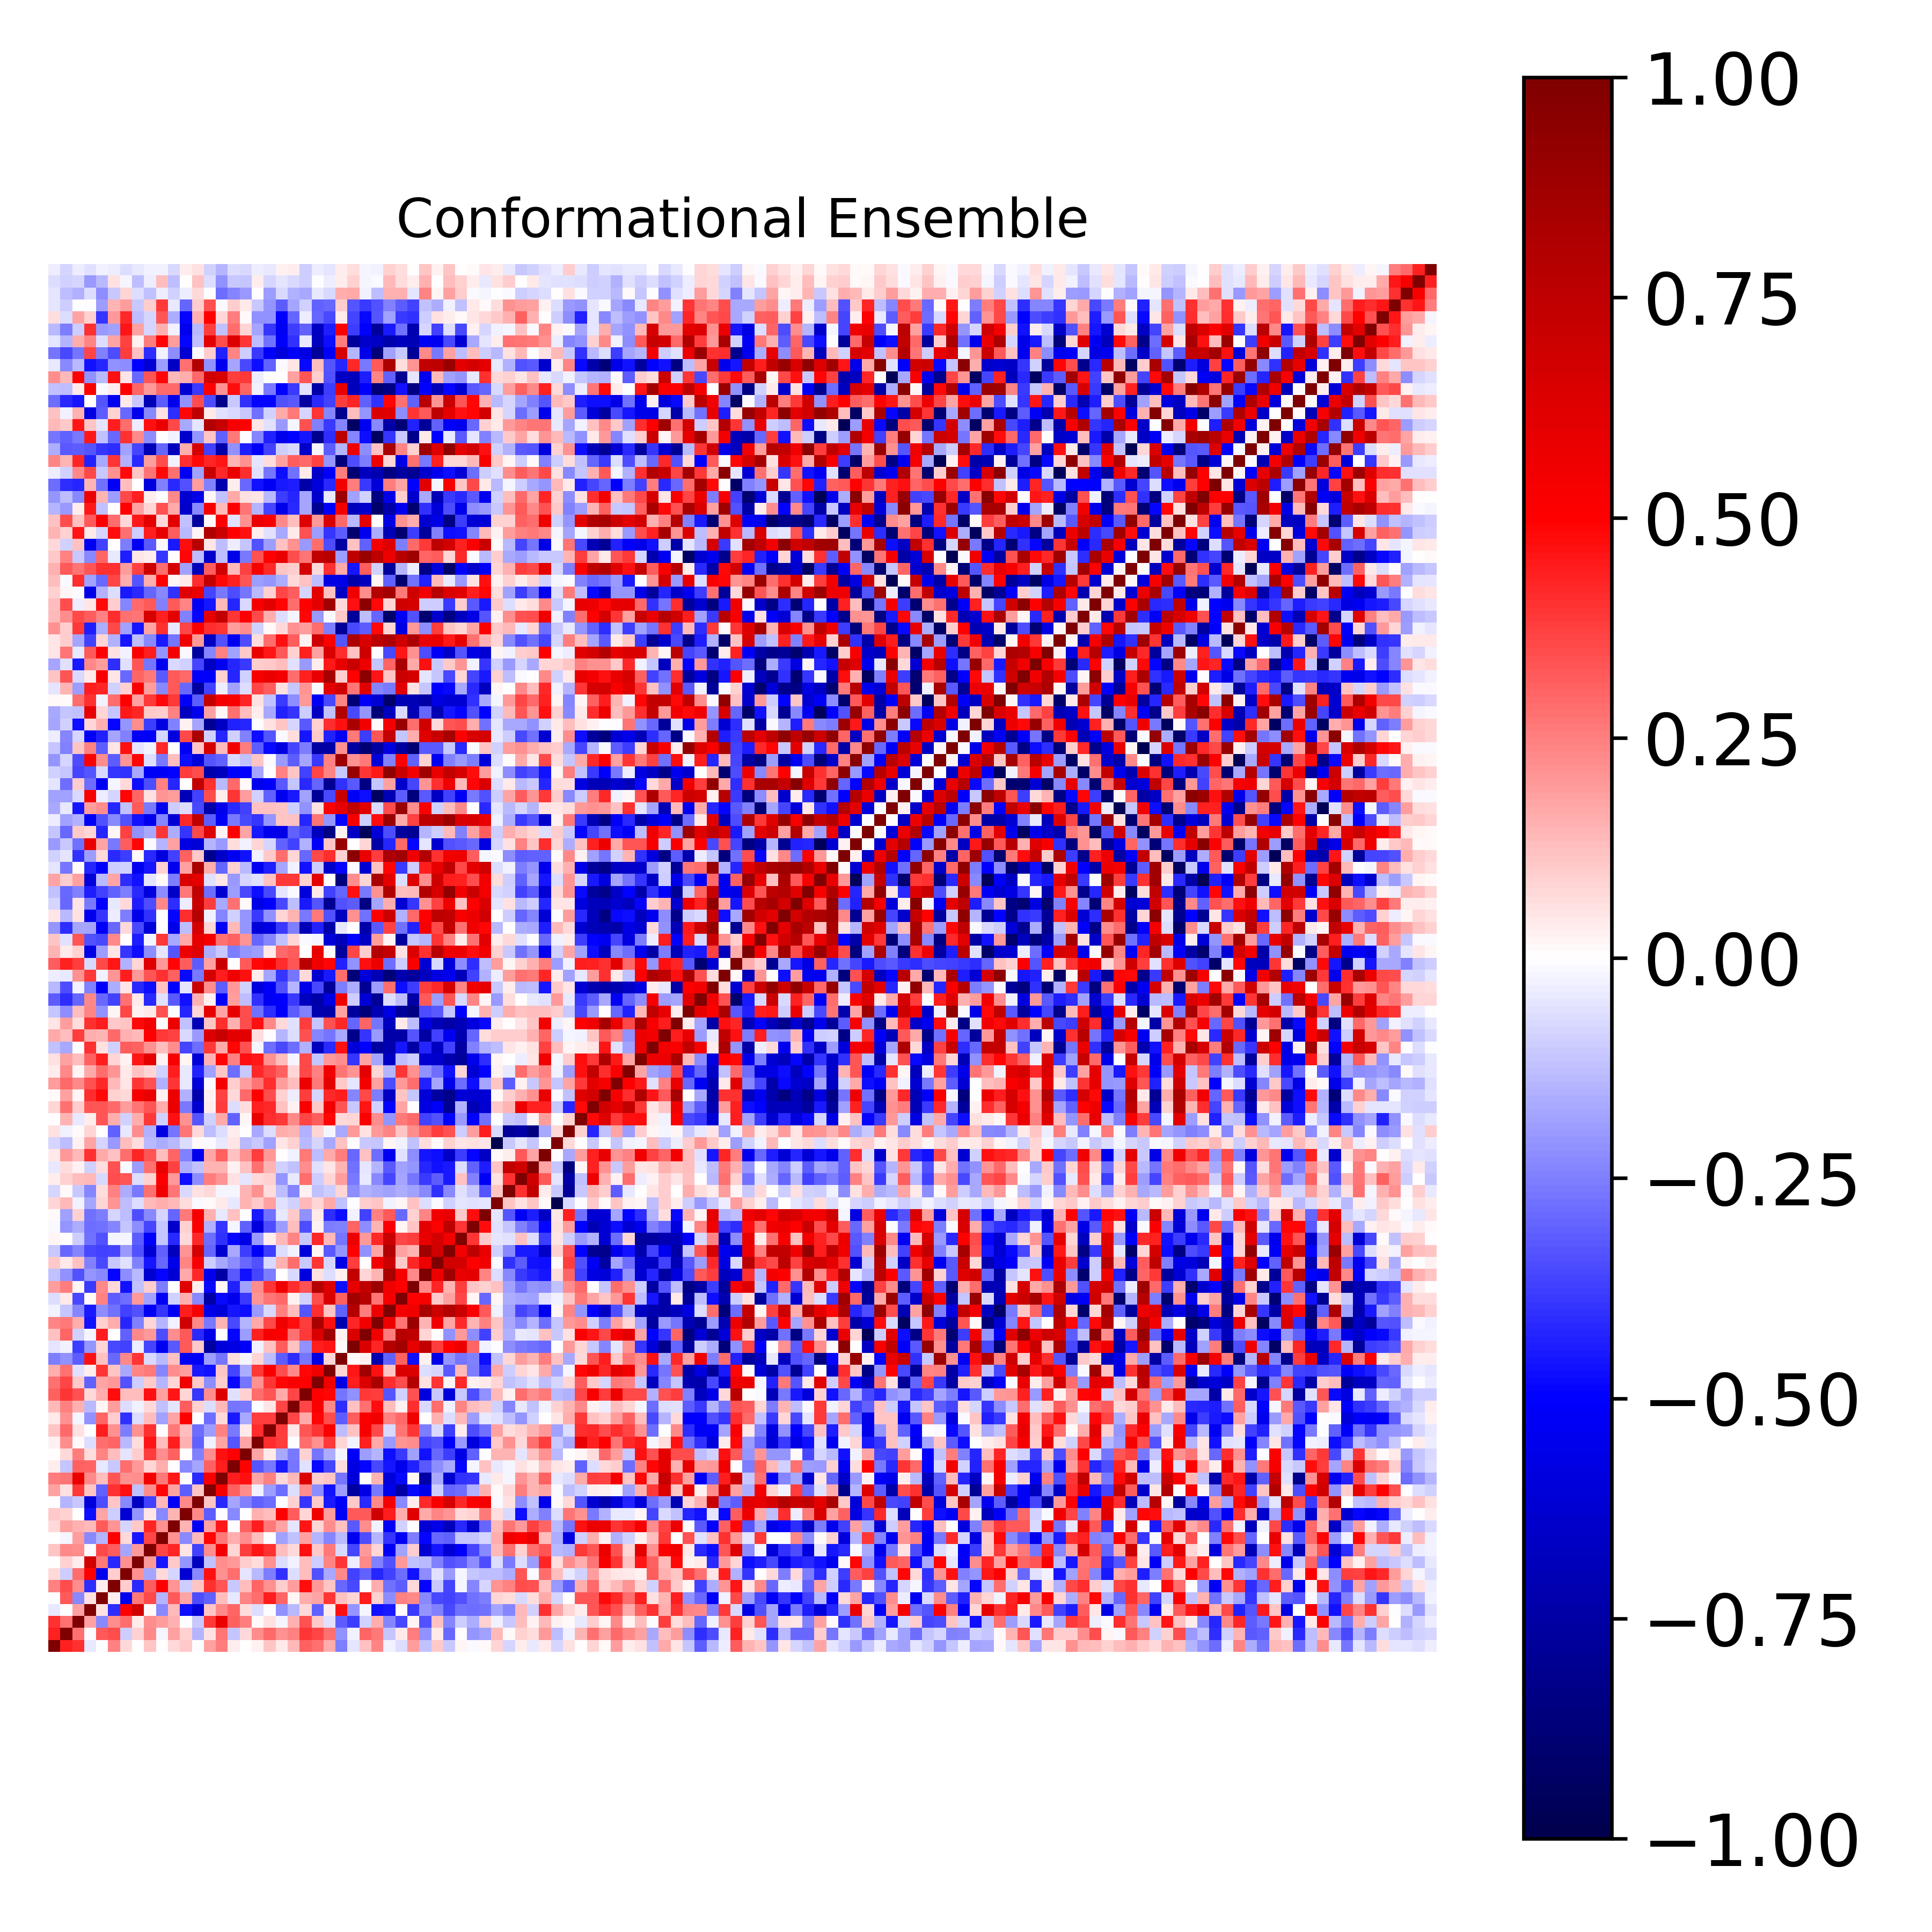

The data file committed next to this chart (first rows):
1.000000000000000000e+00, 4.366536434223740049e-01, 4.004911844839309509e-01, -4.607196735498319401e-02, -5.285833727825389565e-03, 2.458693382545674433e-01, 7.071104206055761621e-02, 7.241228813146813499e-03, 1.166190873673103590e-01, 6.495234454503759185e-03, 7.527043062573195165e-02, 1.035389872869471456e-01, -7.435869484827817115e-03, 1.842544340390339652e-01, 2.543019837767580005e-01, 3.181845755226277161e-02, 1.694278924346946224e-03, 2.925630486859324975e-02, 1.161557781578071991e-01, 4.131898666107347573e-02, 1.333318259690972896e-01, 3.053574621417241564e-01, 2.787112405594258657e-01, 1.587124806876023808e-01
4.366536434223740049e-01, 1.000000000000000000e+00, 2.809757315302878200e-01, -4.645968337122801349e-03, 3.278687896612580421e-01, 3.448021433977748185e-01, -9.559879253934615295e-02, 9.281467761252734650e-02, 2.278017282057997195e-01, -1.827400908952220293e-02, 1.868750356674504509e-01, 9.196685750102596979e-02, -1.450196790116443923e-01, 5.556854427891601972e-02, 2.701613356015724055e-01, -1.104983726900111568e-01, 7.175263459182183723e-02, 2.240758640373562149e-01, 2.910001206261264572e-01, 2.175643063681036715e-01, 2.460667902341725499e-01, 3.968503507290609966e-01, 3.663768072809645560e-01, 2.810535965421081528e-01
4.004911844839309509e-01, 2.809757315302878200e-01, 1.000000000000000000e+00, 1.820327741681976863e-01, -2.303408217628403198e-01, 2.231867025455222531e-01, 2.840928294164605794e-01, 3.707511310806614613e-02, 2.234372111665909044e-01, 1.909370154423081778e-01, 1.508817677230177012e-01, -6.985364776810483976e-03, -1.052950707950094100e-01, 3.881437615810400810e-01, 5.720936988391855937e-01, 3.115501702664711936e-01, 2.544865231862547539e-01, 9.837676092261762525e-03, 5.686287974656024924e-02, -1.889690714378202546e-02, 1.542588214085032217e-01, 3.388283619031644545e-01, 1.088899742563175371e-01, -5.868761470252589069e-02
-4.607196735498319401e-02, -4.645968337122801349e-03, 1.820327741681976863e-01, 1.000000000000000000e+00, 5.693905060732839390e-02, -4.081037191245053264e-01, 4.972128319204487390e-01, 6.741983425646099759e-01, 1.017654088077202777e-02, -2.311663728624758496e-01, 1.381271744896284681e-01, -4.716681961999704131e-01, -5.954232704167817802e-01, 1.099704014400025159e-01, 2.285873361077216392e-01, 2.992893254690789373e-01, 6.620242643862329912e-02, -6.706227844512797909e-02, -3.144902809316389280e-03, -2.153466250881517496e-01, -1.390219470867721796e-01, 7.107143108335081672e-02, -3.050041642197670599e-01, 3.300806873717885420e-02
-5.285833727825389565e-03, 3.278687896612580421e-01, -2.303408217628403198e-01, 5.693905060732839390e-02, 1.000000000000000000e+00, 3.458871539728887445e-02, -5.466634000758416878e-01, 2.609096407821291930e-01, 3.582123309477190931e-01, -1.462035094037683891e-01, 3.239750635668579570e-01, 1.788630328620222643e-01, -3.476661622292286924e-01, -3.120400289820028372e-01, 1.299407267009993483e-01, -4.291099395287985979e-02, 2.418905583763517331e-01, 2.882417539404943385e-01, 4.376103698853200941e-01, 3.028608967651512107e-01, 1.784089003191346307e-02, 1.628334323169309261e-01, 1.796045503799071075e-01, 3.965829176674563472e-01
2.458693382545674433e-01, 3.448021433977748185e-01, 2.231867025455222531e-01, -4.081037191245053264e-01, 3.458871539728887445e-02, 1.000000000000000000e+00, 9.823184009940205685e-02, -4.147075516423525121e-01, 3.172473586093110254e-01, 5.077479329279985798e-01, 2.088822727464929863e-01, -9.576806256379762072e-02, 1.130450299785321494e-01, 4.041415987649245589e-01, 3.283831543209815851e-01, -1.058185516649346458e-01, 1.270807211451425722e-01, 3.008086150172667450e-01, 2.168478173702090839e-01, 9.411222175141567559e-02, 1.909994241023940387e-01, 4.716411288442664551e-01, 1.971803263261232841e-01, 1.103412446296649640e-01
7.071104206055761621e-02, -9.559879253934615295e-02, 2.840928294164605794e-01, 4.972128319204487390e-01, -5.466634000758416878e-01, 9.823184009940205685e-02, 1.000000000000000000e+00, 2.136173421348783186e-01, -1.762894675021784707e-01, 7.650776079150076181e-02, -7.895493216526736080e-02, -6.196345998333977478e-01, -2.325204156501327890e-01, 4.625084898553428192e-01, 2.176886345633053110e-01, 2.870158784197529012e-01, -5.023465241987046942e-02, -1.405032364558393421e-01, -2.523999982784325136e-01, -4.039291158040316243e-01, -7.015937212461594019e-02, 1.251148542880887449e-01, -3.381664929085201332e-01, -1.708661155004808918e-01
7.241228813146813499e-03, 9.281467761252734650e-02, 3.707511310806614613e-02, 6.741983425646099759e-01, 2.609096407821291930e-01, -4.147075516423525121e-01, 2.136173421348783186e-01, 1.000000000000000000e+00, 2.024056202166802654e-01, -4.557982900084263100e-01, 1.042110696175609225e-01, -2.052481247555792421e-01, -6.748384461906788978e-01, -1.217258743269682836e-01, 2.217670077181491395e-01, 1.968492266257596546e-01, 9.951816788317849327e-02, 6.364432381180439025e-02, 2.129120366824603650e-01, -6.658151294526623576e-02, -3.021238371628718819e-02, 1.258229456155988135e-01, -9.830383514984747384e-02, 2.372972618802534628e-01
1.166190873673103590e-01, 2.278017282057997195e-01, 2.234372111665909044e-01, 1.017654088077202777e-02, 3.582123309477190931e-01, 3.172473586093110254e-01, -1.762894675021784707e-01, 2.024056202166802654e-01, 1.000000000000000000e+00, 3.651442671447567845e-01, 4.286982612006862703e-01, 5.030057348273977991e-02, -3.708958289044626544e-01, 2.223651529396575288e-01, 5.370508216789567912e-01, 8.404252755715645173e-02, 3.768454640035355241e-01, 4.600948266144253562e-01, 4.011663203797439792e-01, 1.321553666602161281e-01, 7.354400685494018319e-02, 4.673784550644007330e-01, 1.085865648419973989e-01, 2.634775968642635302e-01
6.495234454503759185e-03, -1.827400908952220293e-02, 1.909370154423081778e-01, -2.311663728624758496e-01, -1.462035094037683891e-01, 5.077479329279985798e-01, 7.650776079150076181e-02, -4.557982900084263100e-01, 3.651442671447567845e-01, 1.000000000000000000e+00, 2.161878202594228471e-01, -2.332476391047791642e-01, 1.331683758247166338e-01, 4.894038156729520472e-01, 2.587263422855046735e-01, 1.632914631010134177e-01, 2.204461028503693631e-01, 1.323177965663201450e-01, -1.680401994857822628e-03, -1.825736219594525644e-01, -1.184987827881192196e-01, 1.817733830712630616e-01, -1.414354151596485532e-01, -2.351278250199105302e-01
7.527043062573195165e-02, 1.868750356674504509e-01, 1.508817677230177012e-01, 1.381271744896284681e-01, 3.239750635668579570e-01, 2.088822727464929863e-01, -7.895493216526736080e-02, 1.042110696175609225e-01, 4.286982612006862703e-01, 2.161878202594228471e-01, 1.000000000000000000e+00, 1.421051240298014384e-01, -5.212927131290056026e-01, 1.840101153959712021e-01, 4.459596187623341979e-01, -1.991889969452592581e-03, 3.061002816244247637e-01, 4.400323313844059503e-01, 2.592517025540697628e-01, 1.759252719737851023e-01, -4.903877499075547791e-02, 4.565327852677204534e-01, 8.253353127301504832e-02, 2.254982238962117136e-01
1.035389872869471456e-01, 9.196685750102596979e-02, -6.985364776810483976e-03, -4.716681961999704131e-01, 1.788630328620222643e-01, -9.576806256379762072e-02, -6.196345998333977478e-01, -2.052481247555792421e-01, 5.030057348273977991e-02, -2.332476391047791642e-01, 1.421051240298014384e-01, 1.000000000000000000e+00, 2.329266214174430527e-01, -3.181260317543067595e-01, -6.754041812947583941e-03, -2.288496529220912235e-01, 7.372004149949694732e-03, 1.488902342587937189e-01, 1.302032667379448561e-01, 5.049619718355056186e-01, 3.147054578365964250e-01, 8.369026204884583153e-02, 5.497534460701699599e-01, 1.903244674294360672e-01
-7.435869484827817115e-03, -1.450196790116443923e-01, -1.052950707950094100e-01, -5.954232704167817802e-01, -3.476661622292286924e-01, 1.130450299785321494e-01, -2.325204156501327890e-01, -6.748384461906788978e-01, -3.708958289044626544e-01, 1.331683758247166338e-01, -5.212927131290056026e-01, 2.329266214174430527e-01, 1.000000000000000000e+00, 1.153023719521144436e-01, -4.150054544766870745e-01, -1.787523364075931653e-01, -2.453463427304492239e-01, -3.085851886457276483e-01, -2.842434664387897825e-01, -3.293769979062124119e-03, 9.198555506818975602e-02, -3.908699474881027203e-01, 1.036622272556921159e-01, -4.530517132854187667e-01
1.842544340390339652e-01, 5.556854427891601972e-02, 3.881437615810400810e-01, 1.099704014400025159e-01, -3.120400289820028372e-01, 4.041415987649245589e-01, 4.625084898553428192e-01, -1.217258743269682836e-01, 2.223651529396575288e-01, 4.894038156729520472e-01, 1.840101153959712021e-01, -3.181260317543067595e-01, 1.153023719521144436e-01, 1.000000000000000000e+00, 5.266251967219831576e-01, 3.084590929580504626e-01, 2.226724515575180530e-01, -2.493323406955733068e-02, -1.876880491583027555e-01, -2.882112202798082778e-01, -6.718515908912309209e-02, 2.231373833573140342e-01, -2.203239634921220214e-01, -4.635094056028767340e-01
2.543019837767580005e-01, 2.701613356015724055e-01, 5.720936988391855937e-01, 2.285873361077216392e-01, 1.299407267009993483e-01, 3.283831543209815851e-01, 2.176886345633053110e-01, 2.217670077181491395e-01, 5.370508216789567912e-01, 2.587263422855046735e-01, 4.459596187623341979e-01, -6.754041812947583941e-03, -4.150054544766870745e-01, 5.266251967219831576e-01, 1.000000000000000000e+00, 4.447763065119128556e-01, 4.671723187840440272e-01, 1.740245824209616932e-01, 2.498977688484489423e-01, 7.528530228954002923e-02, 1.354744065880174597e-01, 6.262661231386207339e-01, 9.600716534856638951e-02, 1.140356683531182636e-01
3.181845755226277161e-02, -1.104983726900111568e-01, 3.115501702664711936e-01, 2.992893254690789373e-01, -4.291099395287985979e-02, -1.058185516649346458e-01, 2.870158784197529012e-01, 1.968492266257596546e-01, 8.404252755715645173e-02, 1.632914631010134177e-01, -1.991889969452592581e-03, -2.288496529220912235e-01, -1.787523364075931653e-01, 3.084590929580504626e-01, 4.447763065119128556e-01, 1.000000000000000000e+00, 4.925192056160651033e-01, -3.286453053635671750e-01, -2.595264425777564776e-01, -4.482130481137872047e-01, -2.691653892291860362e-01, -5.668606254720517240e-02, -4.805772705108554699e-01, -3.612250358756113333e-01
1.694278924346946224e-03, 7.175263459182183723e-02, 2.544865231862547539e-01, 6.620242643862329912e-02, 2.418905583763517331e-01, 1.270807211451425722e-01, -5.023465241987046942e-02, 9.951816788317849327e-02, 3.768454640035355241e-01, 2.204461028503693631e-01, 3.061002816244247637e-01, 7.372004149949694732e-03, -2.453463427304492239e-01, 2.226724515575180530e-01, 4.671723187840440272e-01, 4.925192056160651033e-01, 1.000000000000000000e+00, 1.728277519751252322e-01, 4.424836584915162185e-02, -1.655802835669174244e-01, -2.646164730047841918e-01, 8.801527013866053406e-02, -2.696371892426299710e-01, -1.637495511399467973e-01
2.925630486859324975e-02, 2.240758640373562149e-01, 9.837676092261762525e-03, -6.706227844512797909e-02, 2.882417539404943385e-01, 3.008086150172667450e-01, -1.405032364558393421e-01, 6.364432381180439025e-02, 4.600948266144253562e-01, 1.323177965663201450e-01, 4.400323313844059503e-01, 1.488902342587937189e-01, -3.085851886457276483e-01, -2.493323406955733068e-02, 1.740245824209616932e-01, -3.286453053635671750e-01, 1.728277519751252322e-01, 1.000000000000000000e+00, 4.073866354385392019e-01, 3.808446433995773539e-01, -1.487386641508167597e-03, 2.883197697161944406e-01, 2.186744506194966964e-01, 3.875125547413110216e-01
1.161557781578071991e-01, 2.910001206261264572e-01, 5.686287974656024924e-02, -3.144902809316389280e-03, 4.376103698853200941e-01, 2.168478173702090839e-01, -2.523999982784325136e-01, 2.129120366824603650e-01, 4.011663203797439792e-01, -1.680401994857822628e-03, 2.592517025540697628e-01, 1.302032667379448561e-01, -2.842434664387897825e-01, -1.876880491583027555e-01, 2.498977688484489423e-01, -2.595264425777564776e-01, 4.424836584915162185e-02, 4.073866354385392019e-01, 1.000000000000000000e+00, 3.766529926146032770e-01, 4.992025512962849215e-02, 3.350461865742247469e-01, 3.950271978366203252e-01, 5.202383081734686110e-01
4.131898666107347573e-02, 2.175643063681036715e-01, -1.889690714378202546e-02, -2.153466250881517496e-01, 3.028608967651512107e-01, 9.411222175141567559e-02, -4.039291158040316243e-01, -6.658151294526623576e-02, 1.321553666602161281e-01, -1.825736219594525644e-01, 1.759252719737851023e-01, 5.049619718355056186e-01, -3.293769979062124119e-03, -2.882112202798082778e-01, 7.528530228954002923e-02, -4.482130481137872047e-01, -1.655802835669174244e-01, 3.808446433995773539e-01, 3.766529926146032770e-01, 1.000000000000000000e+00, 3.605362241647087074e-01, 1.717377132673050810e-01, 4.864924040451982235e-01, 3.510834136196452904e-01
1.333318259690972896e-01, 2.460667902341725499e-01, 1.542588214085032217e-01, -1.390219470867721796e-01, 1.784089003191346307e-02, 1.909994241023940387e-01, -7.015937212461594019e-02, -3.021238371628718819e-02, 7.354400685494018319e-02, -1.184987827881192196e-01, -4.903877499075547791e-02, 3.147054578365964250e-01, 9.198555506818975602e-02, -6.718515908912309209e-02, 1.354744065880174597e-01, -2.691653892291860362e-01, -2.646164730047841918e-01, -1.487386641508167597e-03, 4.992025512962849215e-02, 3.605362241647087074e-01, 1.000000000000000000e+00, 3.630223210749777829e-01, 5.137465707900327194e-01, 2.302834507818679877e-01
3.053574621417241564e-01, 3.968503507290609966e-01, 3.388283619031644545e-01, 7.107143108335081672e-02, 1.628334323169309261e-01, 4.716411288442664551e-01, 1.251148542880887449e-01, 1.258229456155988135e-01, 4.673784550644007330e-01, 1.817733830712630616e-01, 4.565327852677204534e-01, 8.369026204884583153e-02, -3.908699474881027203e-01, 2.231373833573140342e-01, 6.262661231386207339e-01, -5.668606254720517240e-02, 8.801527013866053406e-02, 2.883197697161944406e-01, 3.350461865742247469e-01, 1.717377132673050810e-01, 3.630223210749777829e-01, 1.000000000000000000e+00, 5.065275966449049871e-01, 4.884423361819180687e-01
2.787112405594258657e-01, 3.663768072809645560e-01, 1.088899742563175371e-01, -3.050041642197670599e-01, 1.796045503799071075e-01, 1.971803263261232841e-01, -3.381664929085201332e-01, -9.830383514984747384e-02, 1.085865648419973989e-01, -1.414354151596485532e-01, 8.253353127301504832e-02, 5.497534460701699599e-01, 1.036622272556921159e-01, -2.203239634921220214e-01, 9.600716534856638951e-02, -4.805772705108554699e-01, -2.696371892426299710e-01, 2.186744506194966964e-01, 3.950271978366203252e-01, 4.864924040451982235e-01, 5.137465707900327194e-01, 5.065275966449049871e-01, 1.000000000000000000e+00, 5.520905283883548176e-01
1.587124806876023808e-01, 2.810535965421081528e-01, -5.868761470252589069e-02, 3.300806873717885420e-02, 3.965829176674563472e-01, 1.103412446296649640e-01, -1.708661155004808918e-01, 2.372972618802534628e-01, 2.634775968642635302e-01, -2.351278250199105302e-01, 2.254982238962117136e-01, 1.903244674294360672e-01, -4.530517132854187667e-01, -4.635094056028767340e-01, 1.140356683531182636e-01, -3.612250358756113333e-01, -1.637495511399467973e-01, 3.875125547413110216e-01, 5.202383081734686110e-01, 3.510834136196452904e-01, 2.302834507818679877e-01, 4.884423361819180687e-01, 5.520905283883548176e-01, 1.000000000000000000e+00
-2.559184299553645681e-01, -2.124711576904499133e-01, -3.163439834057230615e-01, 4.680694003739104270e-01, 1.197665214141594436e-01, -2.926676725686986891e-01, 2.318529043560759451e-01, 3.926445047011328793e-01, -7.254832723151624641e-02, -1.398792519874324236e-01, 1.187925085108376549e-01, -5.231039073545363793e-01, -5.094588491867643176e-01, -1.912142809664986454e-01, -2.662611629546444703e-01, 6.680827574545609993e-02, -2.034790013776738640e-02, 7.971218615601215196e-02, -1.263550720927590076e-01, -3.168018171767780777e-01, -4.094766149136618849e-01, -2.719642468075489372e-01, -5.754707571324343407e-01, 7.890079309552987252e-02
-5.272505062948262128e-02, -2.367235799197962495e-02, -3.755736285103573602e-01, -2.066168676704380203e-01, 8.205350579748089956e-02, -3.520904773283211608e-01, -3.692492366981930951e-01, -3.415187355350909892e-02, -3.661220691817190231e-01, -5.378813678151650457e-01, -3.225811421073188634e-01, 3.247701387435594778e-01, 1.057587622142268230e-01, -7.648383015586450728e-01, -6.007907303536784704e-01, -5.742731512114518377e-01, -5.206869748840923240e-01, -3.113051056565617133e-02, 1.230566154164218357e-01, 3.129503084165431437e-01, 1.198593807803689515e-01, -2.109574550833864248e-01, 4.390449937655850898e-01, 4.587899458501423777e-01
1.197440701520696565e-01, 2.986101975716288770e-01, -9.351727349441464610e-02, -1.804772551944470310e-02, 4.423322685963025358e-01, 5.559388954889413377e-03, -3.123065140407302320e-01, 2.326494267493739998e-01, 1.956009768014405903e-01, -3.465674189921822412e-01, 2.203275944664164210e-01, 3.205168056333244642e-01, -4.188503922535139479e-01, -5.668459662123002119e-01, 4.980666163335796190e-03, -4.852849864333694252e-01, -1.902645732952892021e-01, 4.347625196010981297e-01, 5.279752045726463505e-01, 5.128679366208256374e-01, 2.765778287967212146e-01, 3.901006702982388052e-01, 6.350887874111244003e-01, 8.699503031298082556e-01
2.414009742015768012e-01, 2.613557879785310956e-01, 1.570250895849183426e-01, -4.636305066360444926e-01, 9.082808705574790809e-02, 1.596093986155737443e-01, -4.270063331766055792e-01, -2.492513809147081094e-01, 7.855328594069992121e-02, -1.473775864458377605e-01, -2.703677229300194274e-02, 6.792737649812556899e-01, 2.341657295344925782e-01, -2.645147178304721458e-01, 1.431214238948019801e-01, -3.565068324672149291e-01, -1.432449171722000036e-01, 1.669440354162374240e-01, 3.550057128448261823e-01, 5.492919386631260892e-01, 4.745886505458699056e-01, 3.756173434813552814e-01, 8.332769971213959126e-01, 4.628372130652705363e-01
-2.713624584857867589e-02, -1.095325687166056744e-01, -2.397877921164014714e-01, -4.503251373071492369e-01, -2.194870206157848169e-01, -2.798334092680364593e-01, -3.743485844058093703e-01, -3.419556623513753113e-01, -5.241465561504309312e-01, -3.945624092953211037e-01, -5.209518797077328234e-01, 4.406659515785218972e-01, 5.235723957691829078e-01, -5.599292892006200173e-01, -5.940584039826862783e-01, -4.601638803059687755e-01, -4.708145759098057437e-01, -1.997855753533283596e-01, -7.360655381387561091e-02, 2.461412192728460457e-01, 1.274380169907279314e-01, -3.292597633117080314e-01, 4.130186671059511982e-01, 1.125208868870582746e-01
-6.628487398808503850e-02, 4.188277724147517617e-02, -3.589609634048071540e-01, 1.434162735383651827e-02, 2.442042939382008948e-01, -3.149182904620750900e-01, -2.875593029376840026e-01, 2.005557935221303489e-01, -1.800204012564362577e-01, -5.279849927624207240e-01, -9.148407267724943670e-02, 1.617217921697606531e-01, -2.327282835569804975e-01, -7.486412900998161701e-01, -4.781058719263298062e-01, -5.538062718948808527e-01, -3.889916618548829863e-01, 2.034095540806879487e-01, 2.698650726073016370e-01, 2.890978091796244653e-01, 2.642698126430291158e-02, -8.605282458137142321e-02, 3.500065627231624954e-01, 6.405905241152914931e-01
1.919226576184946687e-01, 2.560965779556409472e-01, 1.680987818193687214e-02, -3.869395328405381695e-01, 2.320292092845814003e-01, 7.703287546186281254e-02, -4.666520630715525475e-01, -1.186916946250820004e-01, 9.677687439042535755e-02, -2.556507743105809194e-01, 5.449217606821438707e-04, 6.163852092815169659e-01, 3.707670796350949483e-02, -4.769242581334608988e-01, 1.833337387410549635e-02, -4.368008254020771530e-01, -1.839304863522418232e-01, 2.233592926340788321e-01, 3.921282144500533029e-01, 5.469567378598900742e-01, 4.131323330550165096e-01, 3.427509802180086496e-01, 7.860512985769417815e-01, 6.276996609833211949e-01
-1.247005484313674084e-01, -2.151211831425804966e-01, -3.433025749005014782e-01, -2.080551246510006225e-01, -2.337949406470613833e-01, -4.882650015289339840e-01, -2.206203599533987647e-01, -1.391764835241404707e-01, -6.303210051176308948e-01, -4.903535973393948200e-01, -6.166727073328260866e-01, 1.679787718965313204e-01, 4.154458993449653414e-01, -5.496840340176449846e-01, -7.445292609243856496e-01, -3.257992072535960681e-01, -4.622696907820391110e-01, -3.621532821626159415e-01, -2.552040043564440253e-01, 4.568539345304405662e-03, -7.255017050271962697e-02, -5.861182942062296286e-01, 6.039323700193479499e-02, -6.664248429831666487e-02
1.015704167398298607e-01, 4.322592627933324883e-02, 1.184708570722343562e-01, -2.461710508772065598e-01, -3.592753654058371549e-01, -1.054527979372480023e-01, -6.069508905131019982e-02, -2.436756080888163034e-01, -4.579895675700614288e-01, -2.908900697675676494e-01, -5.569635683754642352e-01, 2.366087013658642046e-01, 5.190816812428176164e-01, -9.930794445570645390e-02, -1.665611346872783172e-01, -2.225692118306869804e-01, -2.966584355266711492e-01, -3.368046089036005331e-01, -7.696575184858503449e-02, 1.499840502701425826e-01, 2.820848076112559832e-01, -1.045772600335239388e-01, 3.956335798053962072e-01, -7.910538843800783704e-02
-1.070155779535532509e-01, -2.954774915398393764e-01, -2.392631040594286329e-01, -3.529686388662690022e-01, -3.724880732934524041e-01, -3.666495267792135859e-01, -2.009436227571584077e-01, -3.426536862877074263e-01, -6.111004021840316103e-01, -3.115511432890431531e-01, -6.840187169239814180e-01, 2.085798347235029160e-01, 6.635310076748800467e-01, -2.979293058226448188e-01, -6.295282585789950813e-01, -1.710592894054069335e-01, -3.805316817537333640e-01, -5.105995903188268459e-01, -3.810037268804397081e-01, -7.005967922318710739e-02, -2.545751805602048182e-02, -5.949806720532863080e-01, 1.965134789074868965e-02, -3.268141220876235598e-01
1.732688332936037356e-02, 1.187968747579210308e-03, -9.765425579696926373e-02, -2.748848172969919346e-01, -3.410885220901548331e-01, -1.722883932413623101e-02, -2.161750850778961300e-02, -3.133009332781597767e-01, -5.098814023847433319e-01, -1.114566274997624978e-01, -4.175974386283809459e-01, 7.094765693698154574e-02, 4.176955644794623224e-01, -2.817002535381947226e-01, -4.046941708996580345e-01, -4.846305417202368959e-01, -5.695500101054586928e-01, -1.976070043142469368e-01, 3.302817889881225211e-02, 1.393420790826072064e-01, 2.419953310117561873e-01, -1.021272705616678850e-01, 4.200995402739633455e-01, 1.337426944801432260e-01
-1.178360670418005657e-02, -2.035476598853611929e-01, -1.620194361082779033e-01, -2.844373004950921380e-01, -2.773118296050509080e-01, -2.348238371506848887e-01, -1.097750072991926507e-01, -2.258082096294893037e-01, -3.605374224916915726e-01, -1.150889517696621622e-01, -6.411105061289038565e-01, 9.319314365287473256e-02, 5.101523570359642878e-01, -1.489761905578111389e-01, -3.936482868679357372e-01, -2.119072194929689373e-02, -3.122585187088247061e-01, -5.875103833793631214e-01, -3.461910229907922409e-01, -1.931645159378523324e-01, 1.288411727956602915e-01, -3.513086124837696000e-01, 2.873212736669106954e-02, -2.512741827801378558e-01
1.060290395061574097e-02, -1.806672796907061729e-01, 9.208482770526521533e-02, -2.765929955702421394e-01, -2.566718316004756861e-01, -7.853681492634931316e-02, -1.302473766299024616e-01, -3.484595854061745546e-01, -2.275324845312115818e-01, -8.512108870360041157e-02, -3.023801391518371462e-01, 2.647354425344779494e-01, 5.387738789318740062e-01, 1.542708714853456564e-01, -4.284095820712648106e-02, 1.224503985684234492e-01, -5.989572517749382511e-04, -4.496428458242787696e-01, -2.780914273444498597e-01, -4.201451442704341732e-02, 1.056655111152700055e-01, -2.139868091375953518e-01, 4.414815902560580152e-02, -4.071571596671981208e-01
8.438891312546251133e-02, 1.334098774466805915e-01, -2.798051837258009114e-02, -1.756272233402299265e-01, 8.286141257702472895e-02, 2.039752088081012160e-01, -1.257597884473934668e-01, -6.533516628454012765e-02, 1.395337209963599390e-01, 1.616610526617051902e-01, 1.373732802644113959e-01, 6.690175633157535717e-02, -1.201910265607508514e-02, 1.315140271602618406e-02, 4.495227548646345272e-02, -4.486033673832972440e-02, 1.447470986621891553e-01, 1.070476736754935876e-01, 1.866669099921764996e-01, -5.638421243606000360e-02, -9.350117719300822527e-02, 1.381864433954717308e-01, 8.307129034040582061e-02, 1.694018629344928861e-01
-7.843040209016707842e-02, 1.318116124572445147e-02, -1.048736017723751607e-01, -2.399515111195758832e-01, 6.886780063132155738e-02, 2.493844649311576511e-01, -1.607234229771009604e-01, -2.594742357321788151e-01, 2.793039285434822383e-01, 5.470587821311915233e-01, 2.711255368219387396e-01, -7.611511829352254899e-02, 5.574588491172007693e-02, 7.267784303907587340e-02, -1.666941038336272954e-02, -2.182147175657563401e-02, 1.469680778853773018e-01, 2.140323564411293900e-01, 6.848053666479748947e-02, -1.307941692039168158e-01, -2.375417478981199371e-01, 2.963629842713854171e-02, -1.233757388448159242e-01, -9.513831165593819583e-02
3.454991711563937945e-02, 9.106084164425738703e-02, 1.257779304543869547e-01, 1.328617320950762071e-01, -7.795931848420692423e-02, 3.514044595378653102e-01, 3.318539053297620001e-01, -6.830929814198168082e-02, 9.302989892514622328e-02, 5.115992626904714013e-01, 1.956251854399124468e-01, -4.725988569072639978e-01, -2.206002595070155614e-01, 2.549669259763963636e-01, 2.094510086658604442e-01, 5.488118094794122714e-02, -5.039159402952678168e-02, 7.110892932009836576e-02, 8.953729512619114372e-02, -2.065569443376431003e-01, -4.451497516996467951e-02, 2.846670419776857752e-01, -1.012275251296015227e-01, 7.831995109621950335e-02
-4.631282068336658314e-02, 6.714497120855965340e-02, 2.444301165072479756e-02, -9.007933319423291896e-02, 6.761268342674521536e-02, 3.392819083793582324e-01, -1.168660328370425654e-02, -1.877535111321200212e-01, 2.774375486271296598e-01, 5.837125348752182363e-01, 3.712208260686176153e-01, -1.639802318131856340e-01, -1.225503391483327154e-01, 1.414972158783630030e-01, 1.445527444825810970e-01, 2.845763406299605183e-02, 1.249185024295983437e-01, 2.806974017180781655e-01, 1.429978602353198514e-01, -9.164981971943969574e-02, -1.181790462345033849e-01, 2.233537142076381377e-01, -6.071916166895459377e-02, 4.716340082429556352e-02
4.093251604881738975e-02, 1.956413770746208702e-01, 1.382022842865252843e-01, 4.036722776073686791e-01, 1.715482030750809239e-01, 1.194185098163562525e-01, 2.884879671827813574e-01, 4.282872503577898615e-01, 3.295665891343665388e-01, 1.258931523834149191e-01, 3.035377466480648767e-01, -2.446365765882087817e-01, -5.468754218844759096e-01, 1.752535203188672619e-01, 3.116418374825572490e-01, 1.185404111228194890e-01, 2.163833145698386140e-01, 3.804535130782091268e-01, 1.982278474465482832e-01, 7.065536483689581308e-03, -2.884045671096836447e-02, 2.594783286764906216e-01, -1.303593161438324766e-01, 1.714819810698666736e-01
-8.407879455361196019e-02, -1.327839600821226207e-01, 2.989236527223405535e-02, 1.757482637140542758e-01, -8.302101381046084194e-02, -2.012471705016931345e-01, 1.265333494293757466e-01, 6.469365510013676268e-02, -1.371092986436996397e-01, -1.569151859129773452e-01, -1.348696910724758724e-01, -6.905411336349913387e-02, 1.124367657094332319e-02, -9.852998466971312277e-03, -4.198901665608669592e-02, 4.716188936203292298e-02, -1.404855781631602629e-01, -1.056040045340738004e-01, -1.856329938511708244e-01, 5.444877021583528071e-02, 9.111086664652368050e-02, -1.370709707328705007e-01, -8.500477925621581499e-02, -1.718676987397639577e-01
6.141462586921696276e-02, -2.641512010736632443e-02, 1.497631321370073224e-02, 8.216909984807374556e-02, 2.049373324043408159e-03, -3.075895572742078921e-01, -4.645718482947765876e-02, 2.263702960231777916e-01, -1.551621591480921714e-01, -5.846781620729681883e-01, -2.704388583448603112e-01, 2.679695181293023087e-01, 7.067718131352043742e-02, -1.292800779285320778e-01, -6.288686153994987871e-02, 3.491624133341427599e-02, 1.546973241818822226e-03, -1.641348456831531744e-01, -7.026491736587035797e-02, 1.563180303860365328e-01, 1.470181396747642366e-01, -1.503135517813792565e-01, 8.388698455705162482e-02, -1.931458672084541972e-02
2.774633351773623125e-03, 1.432228828127836140e-01, -4.464911768814259357e-02, 3.608322009204278924e-02, 3.320691497358925770e-01, 1.625660022700237406e-01, -8.619371968139553919e-02, 1.596206257085153735e-01, 3.887071230165395352e-01, -8.655645621247441690e-02, 4.674838940523984854e-01, 2.139732476021462548e-01, -3.356598420705694252e-01, -8.866753003640315267e-02, 1.687587591451993607e-01, -3.076083567229677129e-01, 2.142657349363299990e-02, 5.783113160386036400e-01, 4.098047373056659670e-01, 3.829957963054517189e-01, 2.299238741806764186e-01, 3.604667646438616257e-01, 3.199204154705468373e-01, 4.853084052511930646e-01
8.443809112528186112e-02, 2.770447984832123955e-01, 9.706365622208129595e-02, 3.301648269144007442e-01, 3.332931207327756717e-01, 2.921191449865517820e-01, 1.900864321777009647e-01, 2.667786335460194391e-01, 3.354230200925431560e-01, 1.579137426328371119e-01, 5.734015097827890317e-01, -2.634267759905897788e-01, -6.257807257693033254e-01, 3.484539339622499260e-02, 3.779311581474681381e-01, -6.975920025124432433e-02, 6.360779989999336415e-02, 4.351769284472865595e-01, 4.197258272359692399e-01, 1.218569811286024374e-01, 2.798862800676320955e-02, 5.220201494708384127e-01, 1.086048820133588139e-01, 5.522077478909903636e-01
1.004624696467612717e-02, 1.850484618306572349e-01, 1.659021524140980725e-02, 4.074088041345113598e-01, 4.826537936640946103e-01, 8.607742456744549298e-02, 7.535205533901130626e-02, 5.235181097346934820e-01, 5.724101279525998232e-01, 2.869825048386208041e-02, 5.680871588626272839e-01, -1.558072663752855525e-01, -7.242366232799449799e-01, 2.429831924669452123e-02, 3.716148282826283733e-01, 7.797737667717691279e-02, 2.932538322349140802e-01, 4.944272519726804482e-01, 3.501553460075065849e-01, 9.307943799768182702e-02, -3.898482785125095829e-02, 3.820608045403975361e-01, -8.127631224231943174e-02, 4.191573864320889964e-01
1.914319364201783336e-01, 2.921413080471256807e-01, 2.269386256907200972e-01, 3.423940944153368582e-01, 4.212596897539520047e-01, 1.385198998763742806e-01, 5.294600798440045331e-02, 3.913740996825392782e-01, 3.414765144361476823e-01, -1.558570542145480131e-01, 3.912312472986312351e-01, -4.148888384186689288e-02, -6.090506028360131996e-01, -1.432887139810737516e-02, 5.330352746704739575e-01, 9.770356513093726714e-02, 1.928584969542372629e-01, 2.719215516255584220e-01, 4.096133235761515445e-01, 1.906107240677854531e-01, 1.259931888996081162e-01, 5.550523085875908036e-01, 2.579995733125294843e-01, 5.942494573155322479e-01
3.619540966722561981e-02, 2.292031462939138897e-01, 1.698558272743195402e-02, 1.681742689772930954e-01, 2.878276586002406212e-01, 2.050460775960529503e-01, 4.306864599376956926e-02, 1.217149532256524141e-01, 8.377030474595946463e-02, -9.327506683348366079e-02, 4.441811413523370500e-01, -4.122513712122453239e-02, -4.374507465654879912e-01, -1.848562751253300940e-01, 1.151144282873655111e-01, -2.887427154445912914e-01, -1.074508866223622128e-01, 4.166699793990233935e-01, 3.616137944387980974e-01, 3.110778366016331842e-01, 8.192792122154132772e-02, 3.522689793602049591e-01, 2.457448801896606194e-01, 5.543605755700272697e-01
6.195771270733059499e-02, 1.857090414660924615e-01, 1.294183295052753757e-01, 3.088513597796587185e-01, 4.384878984032398175e-01, 8.026753496027728974e-02, 2.621097570875737665e-02, 4.558283874427187521e-01, 5.964684137917106721e-01, 2.405933902019155579e-02, 5.272100327392658103e-01, 1.705519141038242675e-02, -6.022848387509038837e-01, 1.520304930820092215e-01, 4.902603374620400078e-01, 2.473937071533723331e-01, 4.637215921077117442e-01, 4.515062687076117909e-01, 2.122268189016918993e-01, 1.260235767170469479e-01, -1.942161204281836473e-02, 3.579008828941292464e-01, -1.145080754659522360e-01, 2.010788145615833022e-01
-1.234590145718399701e-01, -1.662846724857455494e-01, -6.887873425613950419e-03, 4.051202275177397949e-01, 5.843145452084019115e-02, -8.969990295653307300e-02, 3.167553348208617114e-01, 3.092846679491875195e-01, 2.187156035552614564e-01, 1.266811560085584765e-01, 2.239716493570143852e-01, -3.632860655480686374e-01, -2.889809091907624694e-01, 3.893232064310864771e-01, 1.696082342457238823e-01, 4.883020702483494846e-01, 3.413325465812761528e-01, -1.770994229437486064e-02, -2.871050667193332240e-01, -3.532886886894111567e-01, -2.853281247607141191e-01, -1.526425572994498103e-01, -6.737882242259916055e-01, -4.180130866814110169e-01
1.674670217504522496e-01, 1.259494052871112657e-01, 3.806973504864218372e-01, 1.601438843958686020e-01, 1.482431496847912700e-01, 2.912020888938173235e-01, 1.499969769549169829e-01, 1.339448009230736480e-01, 5.023428084966903295e-01, 3.904514576640583101e-01, 3.719183195344214488e-01, -7.342626787149474088e-02, -2.015929573693476529e-01, 6.261336216549404643e-01, 7.132868146890440908e-01, 5.944383768479789554e-01, 6.008098641960709640e-01, 6.783637841889900155e-02, -5.058567085815503066e-03, -1.473894697144174093e-01, -6.839570335314060223e-02, 3.360664671681993787e-01, -2.346855746159960399e-01, -2.698232652415318844e-01
5.062951080669648996e-02, 1.935999853996304143e-01, 6.721171005533693732e-02, 4.054074645251998232e-01, 4.420887267946018717e-01, 1.045717643495452653e-01, 1.120824967246920600e-01, 4.835071437352501111e-01, 5.466702043580207171e-01, -4.120698840629874633e-03, 5.661598718428147992e-01, -1.239853929263091403e-01, -7.068609083340970933e-01, 1.126238482605308316e-01, 4.075601332246378550e-01, 1.543479550078659113e-01, 3.461183777378026849e-01, 4.666873755287984649e-01, 2.273763081449859114e-01, 7.045380359690697758e-02, -5.564108245282030352e-02, 3.775656053384058852e-01, -1.106728917185620525e-01, 3.370529590291110322e-01
-1.116152205406020642e-01, -2.251064469664606771e-01, 1.283873457715742350e-01, 2.383211923077157846e-01, -2.181224799497729350e-01, 2.217172922091526985e-02, 3.614553695013295598e-01, 2.349843872388115984e-02, 4.344510025797469754e-02, 3.433381148455232901e-01, -2.401825119110698528e-03, -4.243646338525631223e-01, 8.008678029086276073e-02, 5.916860545262730975e-01, 1.874624462885845222e-01, 5.919816905203874047e-01, 3.478858017716451312e-01, -2.776881182382823221e-01, -4.132038292284165304e-01, -5.122718910597298114e-01, -3.189971656797605526e-01, -2.486025759943028823e-01, -7.169360632881396356e-01, -7.307606512044833025e-01
-3.191555074186313012e-01, -4.090659506070652984e-01, -2.969931859480685055e-01, 2.292946459790312919e-01, -2.950222367405959112e-01, -3.680897981761791504e-01, 2.799062525103704346e-01, 4.203965573628790781e-02, -4.218195893149653819e-01, -6.124904472933015431e-02, -3.241213384155056665e-01, -4.651332228686922421e-01, 1.548082530713248139e-01, 2.617332845652938292e-02, -5.083597248362707877e-01, 1.940114155057623968e-01, -1.269658733073599499e-01, -4.030957089100647983e-01, -5.303192263926900241e-01, -5.047243949514111927e-01, -3.884928955243196480e-01, -6.781378758322957889e-01, -7.316142330056397691e-01, -5.825268424955499791e-01
-1.355833701961909332e-01, -3.477790052512632624e-01, -2.706279873455407284e-02, -2.484498380966302378e-01, -5.133306828632666630e-01, -1.599036732293849794e-01, 5.421279246408458596e-02, -4.144052587311746749e-01, -4.710511911331963786e-01, 1.246667647589901617e-01, -4.962633702588325479e-01, -4.947108106578029796e-02, 7.039623090137091532e-01, 2.232803115015700168e-01, -3.139217092939342035e-01, 2.015792088060331944e-01, -8.645004323447814942e-02, -5.877113730694232263e-01, -5.200407066884217278e-01, -3.416100035228568088e-01, -1.423999459222871078e-01, -5.554085944847868550e-01, -3.518364146672264270e-01, -7.814126156502507747e-01
-3.736891264335968216e-02, -4.139501795007408808e-02, 2.148656086877877847e-01, 3.855551379034112269e-01, -2.521973695451065062e-02, 2.049808020898460093e-01, 4.436549657787944301e-01, 1.973608976068388643e-01, 3.301322409100768129e-01, 4.061254447299129100e-01, 3.074566265995570813e-01, -4.815752264129040117e-01, -2.636036925504547379e-01, 6.649997492543084920e-01, 4.451752317351371779e-01, 5.524619790874480962e-01, 4.653455704713961860e-01, 3.715231192554300371e-02, -1.748034399311524656e-01, -3.925582922693935384e-01, -2.662521812558710788e-01, 7.451633210717471811e-02, -6.258965124610661457e-01, -4.500023765450748003e-01
3.156391953470093492e-01, 4.368401019285794162e-01, 3.806044344949224278e-01, -7.196355938771566152e-02, 3.566343709439765419e-01, 4.591259719666428984e-01, -1.495088085000566835e-01, 7.917882563679809471e-02, 6.192788012882668447e-01, 1.998146386668006314e-01, 4.884428847729904155e-01, 3.171049979285173737e-01, -3.181339463918818611e-01, 1.837129093116069700e-01, 7.063965919127560555e-01, -7.240288556529160535e-03, 3.206359168975067564e-01, 4.806361011062555977e-01, 5.169596134934369980e-01, 4.071920102528920338e-01, 3.311881434016160641e-01, 7.629874163885858041e-01, 5.474470047167605546e-01, 4.894554995130391828e-01
1.467482768083883948e-01, 4.307250406849455482e-02, 8.911883975467876917e-02, -5.776147170829405431e-01, -1.878383661791647175e-01, 4.841448609796620423e-02, -3.920563425490761200e-01, -4.757360238619850468e-01, -2.232532073642810866e-01, -4.891734884565560049e-02, -3.315272183183948229e-01, 5.560385414108319768e-01, 6.149327797682468955e-01, -1.585981995494719909e-01, -1.090777023507765869e-01, -2.552868094521683617e-01, -2.057568325332397030e-01, -1.947886652010686614e-01, 4.616876212532473878e-02, 2.908905209553519500e-01, 3.137747725625321116e-01, 7.427662786002888450e-03, 5.745357899880384478e-01, 1.030752948843913740e-02
1.120536455094776479e-01, -5.813679571742164792e-02, 3.331759247790786471e-01, -3.390580556428338665e-01, -3.571569027590149603e-01, 2.317747447866289889e-01, 5.151725560174503366e-03, -4.413565317334683380e-01, -1.777297423402606977e-02, 3.855310953787655648e-01, -1.677092502630394000e-01, 1.688744257066078225e-01, 5.877575532249746937e-01, 5.316665034594024730e-01, 2.756558447341253548e-01, 3.119066332631348915e-01, 2.091933432637783363e-01, -3.037605743306409090e-01, -2.354072104912786900e-01, -1.201958123717932619e-01, 8.371470014337678567e-02, -1.336395558062376462e-02, -2.283620478246151803e-02, -6.024671867696183014e-01
-2.044041101105686653e-01, -4.120670393101483753e-01, -1.751804347829946096e-01, -1.772031973962225060e-01, -5.182583234802042860e-01, -2.924110188596298343e-01, 7.775730650494644403e-02, -3.589477722405550741e-01, -6.027502331471620289e-01, 5.928651874916410214e-03, -5.602868565249021771e-01, -1.269091920605164847e-01, 6.574345248889238436e-01, 8.052279326533792747e-02, -5.204147045008246097e-01, 1.381472899630497020e-01, -2.101241734540644224e-01, -6.054373693540324730e-01, -5.799183762229519479e-01, -3.899993043894106615e-01, -2.555748949479145216e-01, -6.947041689407462695e-01, -4.322256208477699424e-01, -7.391054989705926337e-01
... 55 more rows
